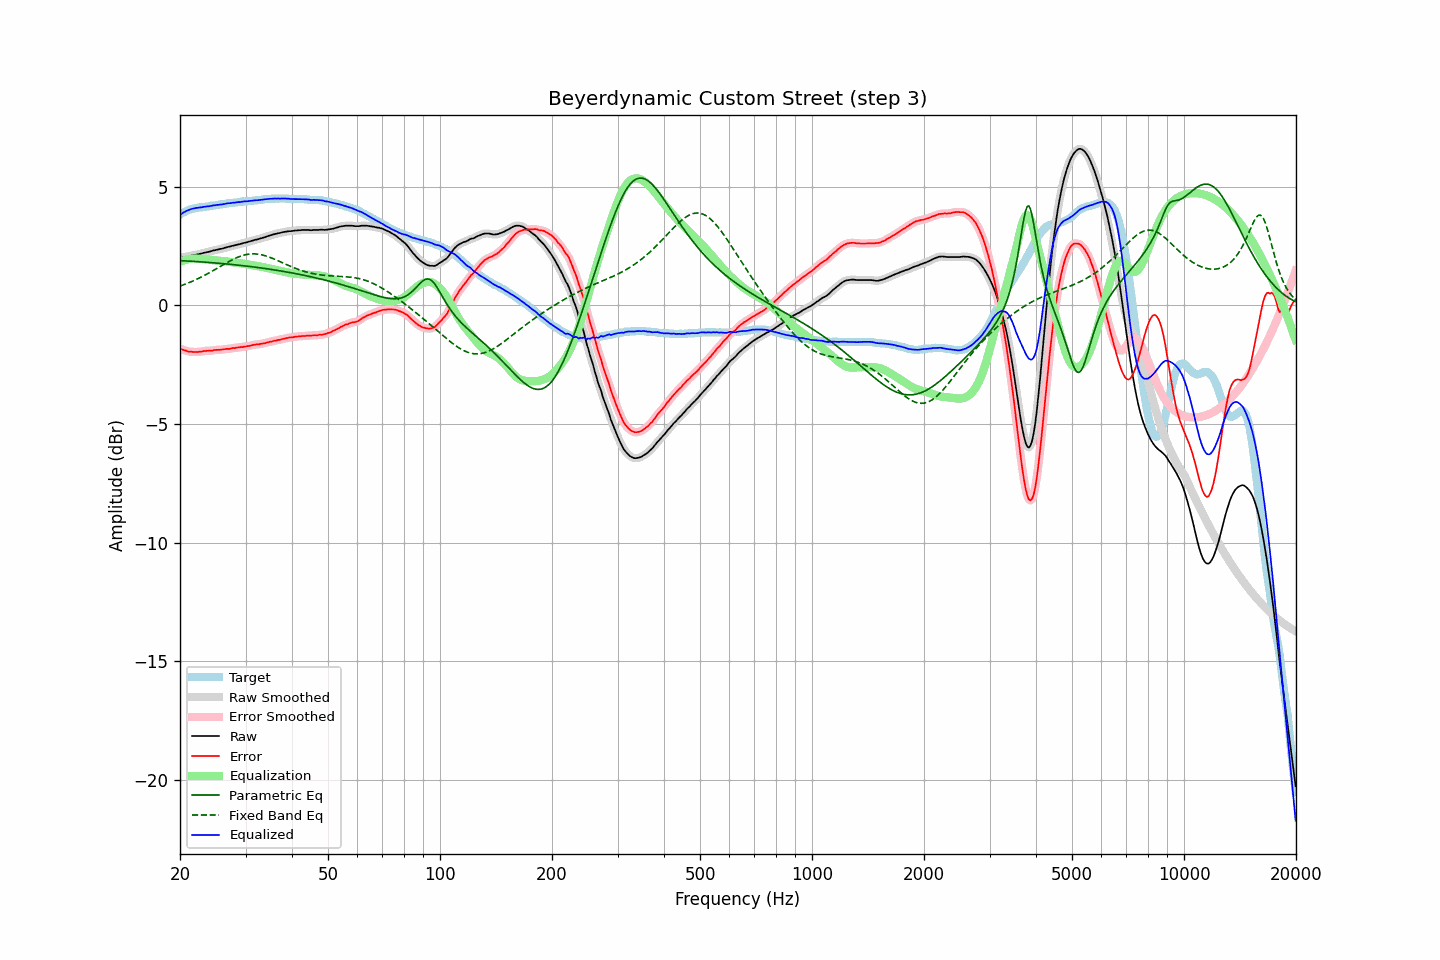

Values plotted in this chart, from the file beside it:
frequency, raw, error, smoothed, error_smoothed, equalization, parametric_eq, fixed_band_eq, equalized_raw, equalized_smoothed, target
20.00, 1.99, -1.83, 1.99, -1.83, 1.83, 1.88, 0.81, 3.82, 3.82, 3.82
20.20, 2.00, -1.86, 2.01, -1.85, 1.86, 1.88, 0.83, 3.86, 3.86, 3.86
20.40, 2.02, -1.88, 2.02, -1.88, 1.88, 1.87, 0.86, 3.90, 3.90, 3.90
20.61, 2.03, -1.90, 2.04, -1.90, 1.90, 1.87, 0.88, 3.94, 3.94, 3.93
20.81, 2.05, -1.92, 2.05, -1.92, 1.92, 1.87, 0.91, 3.97, 3.97, 3.97
21.02, 2.06, -1.95, 2.06, -1.94, 1.94, 1.86, 0.93, 4.00, 4.00, 4.01
21.23, 2.07, -1.96, 2.08, -1.96, 1.95, 1.86, 0.96, 4.02, 4.03, 4.03
21.44, 2.09, -1.96, 2.09, -1.96, 1.96, 1.85, 0.99, 4.05, 4.05, 4.05
21.66, 2.10, -1.97, 2.10, -1.97, 1.97, 1.85, 1.02, 4.07, 4.07, 4.07
21.87, 2.11, -1.97, 2.12, -1.97, 1.97, 1.85, 1.05, 4.08, 4.09, 4.08
22.09, 2.13, -1.97, 2.13, -1.97, 1.97, 1.84, 1.08, 4.10, 4.10, 4.10
22.31, 2.14, -1.97, 2.14, -1.97, 1.96, 1.84, 1.11, 4.11, 4.11, 4.11
22.54, 2.16, -1.96, 2.16, -1.96, 1.96, 1.83, 1.15, 4.12, 4.12, 4.12
22.76, 2.17, -1.96, 2.18, -1.95, 1.95, 1.83, 1.18, 4.12, 4.13, 4.13
22.99, 2.19, -1.94, 2.19, -1.94, 1.94, 1.82, 1.21, 4.14, 4.14, 4.13
23.22, 2.21, -1.93, 2.21, -1.93, 1.94, 1.82, 1.25, 4.15, 4.15, 4.14
23.45, 2.22, -1.93, 2.23, -1.92, 1.93, 1.81, 1.29, 4.15, 4.16, 4.15
23.69, 2.24, -1.92, 2.24, -1.92, 1.92, 1.81, 1.32, 4.17, 4.16, 4.16
23.92, 2.25, -1.92, 2.25, -1.92, 1.92, 1.80, 1.36, 4.17, 4.17, 4.17
24.16, 2.27, -1.92, 2.27, -1.92, 1.91, 1.80, 1.40, 4.18, 4.18, 4.19
24.40, 2.29, -1.92, 2.29, -1.91, 1.90, 1.79, 1.44, 4.20, 4.19, 4.21
24.65, 2.31, -1.89, 2.31, -1.90, 1.90, 1.79, 1.48, 4.21, 4.21, 4.20
24.89, 2.32, -1.89, 2.33, -1.89, 1.89, 1.78, 1.51, 4.21, 4.22, 4.21
25.14, 2.34, -1.88, 2.34, -1.88, 1.89, 1.78, 1.55, 4.23, 4.23, 4.22
25.39, 2.35, -1.88, 2.35, -1.88, 1.88, 1.77, 1.59, 4.23, 4.23, 4.23
25.65, 2.37, -1.88, 2.37, -1.87, 1.87, 1.76, 1.63, 4.24, 4.24, 4.25
25.91, 2.38, -1.87, 2.38, -1.87, 1.86, 1.76, 1.67, 4.25, 4.25, 4.25
26.16, 2.40, -1.86, 2.40, -1.86, 1.86, 1.75, 1.71, 4.26, 4.26, 4.26
26.43, 2.42, -1.85, 2.42, -1.85, 1.85, 1.75, 1.75, 4.27, 4.27, 4.27
26.69, 2.44, -1.84, 2.44, -1.84, 1.84, 1.74, 1.79, 4.29, 4.29, 4.28
26.96, 2.46, -1.84, 2.46, -1.84, 1.84, 1.73, 1.83, 4.30, 4.29, 4.30
27.23, 2.47, -1.84, 2.48, -1.83, 1.83, 1.73, 1.86, 4.30, 4.30, 4.31
27.50, 2.49, -1.82, 2.49, -1.82, 1.82, 1.72, 1.90, 4.31, 4.31, 4.31
27.77, 2.51, -1.80, 2.51, -1.81, 1.81, 1.71, 1.93, 4.32, 4.32, 4.31
28.05, 2.52, -1.81, 2.53, -1.80, 1.80, 1.71, 1.97, 4.32, 4.33, 4.33
28.33, 2.54, -1.79, 2.54, -1.79, 1.79, 1.70, 2.00, 4.33, 4.33, 4.33
28.62, 2.56, -1.78, 2.56, -1.78, 1.78, 1.69, 2.03, 4.34, 4.34, 4.34
28.90, 2.57, -1.78, 2.58, -1.77, 1.77, 1.68, 2.05, 4.35, 4.35, 4.35
29.19, 2.59, -1.76, 2.59, -1.77, 1.76, 1.68, 2.08, 4.36, 4.36, 4.35
29.48, 2.61, -1.77, 2.61, -1.76, 1.76, 1.67, 2.10, 4.37, 4.37, 4.38
29.78, 2.63, -1.74, 2.63, -1.74, 1.75, 1.66, 2.12, 4.38, 4.37, 4.37
30.08, 2.64, -1.74, 2.65, -1.74, 1.73, 1.65, 2.13, 4.38, 4.38, 4.38
30.38, 2.66, -1.72, 2.66, -1.72, 1.72, 1.65, 2.15, 4.38, 4.38, 4.38
30.68, 2.68, -1.72, 2.68, -1.71, 1.71, 1.64, 2.16, 4.39, 4.39, 4.40
30.99, 2.70, -1.70, 2.70, -1.70, 1.70, 1.63, 2.16, 4.40, 4.40, 4.40
31.30, 2.72, -1.68, 2.72, -1.68, 1.68, 1.62, 2.17, 4.41, 4.41, 4.40
31.61, 2.74, -1.67, 2.74, -1.67, 1.67, 1.61, 2.17, 4.42, 4.41, 4.41
31.93, 2.76, -1.66, 2.76, -1.66, 1.66, 1.60, 2.16, 4.42, 4.42, 4.42
32.24, 2.77, -1.65, 2.78, -1.65, 1.65, 1.59, 2.16, 4.42, 4.43, 4.42
32.57, 2.79, -1.65, 2.79, -1.64, 1.64, 1.59, 2.15, 4.43, 4.43, 4.44
32.89, 2.81, -1.63, 2.81, -1.63, 1.63, 1.58, 2.14, 4.44, 4.44, 4.44
33.22, 2.83, -1.62, 2.83, -1.62, 1.62, 1.57, 2.12, 4.45, 4.45, 4.45
33.55, 2.85, -1.61, 2.85, -1.61, 1.60, 1.56, 2.11, 4.46, 4.46, 4.46
33.89, 2.87, -1.60, 2.88, -1.59, 1.59, 1.55, 2.09, 4.46, 4.47, 4.47
34.23, 2.90, -1.57, 2.90, -1.57, 1.57, 1.54, 2.07, 4.48, 4.47, 4.47
34.57, 2.92, -1.56, 2.92, -1.56, 1.56, 1.53, 2.04, 4.48, 4.48, 4.48
34.92, 2.94, -1.54, 2.94, -1.54, 1.54, 1.52, 2.02, 4.48, 4.48, 4.48
35.27, 2.96, -1.53, 2.96, -1.52, 1.53, 1.51, 1.99, 4.49, 4.49, 4.49
35.62, 2.98, -1.51, 2.98, -1.51, 1.51, 1.50, 1.96, 4.49, 4.49, 4.49
35.97, 3.00, -1.49, 3.00, -1.49, 1.49, 1.49, 1.93, 4.50, 4.49, 4.49
... 635 more rows
